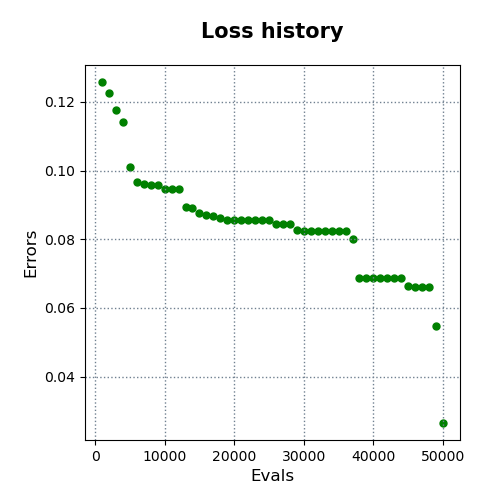

The file beside this chart, header and first rows:
evals, errors
1000, 0.1258
2000, 0.1226
3000, 0.1177
4000, 0.1142
5000, 0.101
6000, 0.09669
7000, 0.09607
8000, 0.09591
9000, 0.0959
10000, 0.09472
11000, 0.09471
12000, 0.0947
13000, 0.08943
14000, 0.08917
15000, 0.08767
16000, 0.08692
17000, 0.08688
18000, 0.08608
19000, 0.08571
20000, 0.0857
21000, 0.0857
22000, 0.0857
23000, 0.0857
24000, 0.0857
25000, 0.0857
26000, 0.08436
27000, 0.08435
28000, 0.08435
29000, 0.08271
30000, 0.08246
31000, 0.08237
32000, 0.08237
33000, 0.08237
34000, 0.08237
35000, 0.08237
36000, 0.08227
37000, 0.08019
38000, 0.06872
39000, 0.06859
40000, 0.06859
41000, 0.06859
42000, 0.06859
43000, 0.06859
44000, 0.06859
45000, 0.06641
46000, 0.06619
47000, 0.06618
48000, 0.06618
49000, 0.05464
50000, 0.02651
